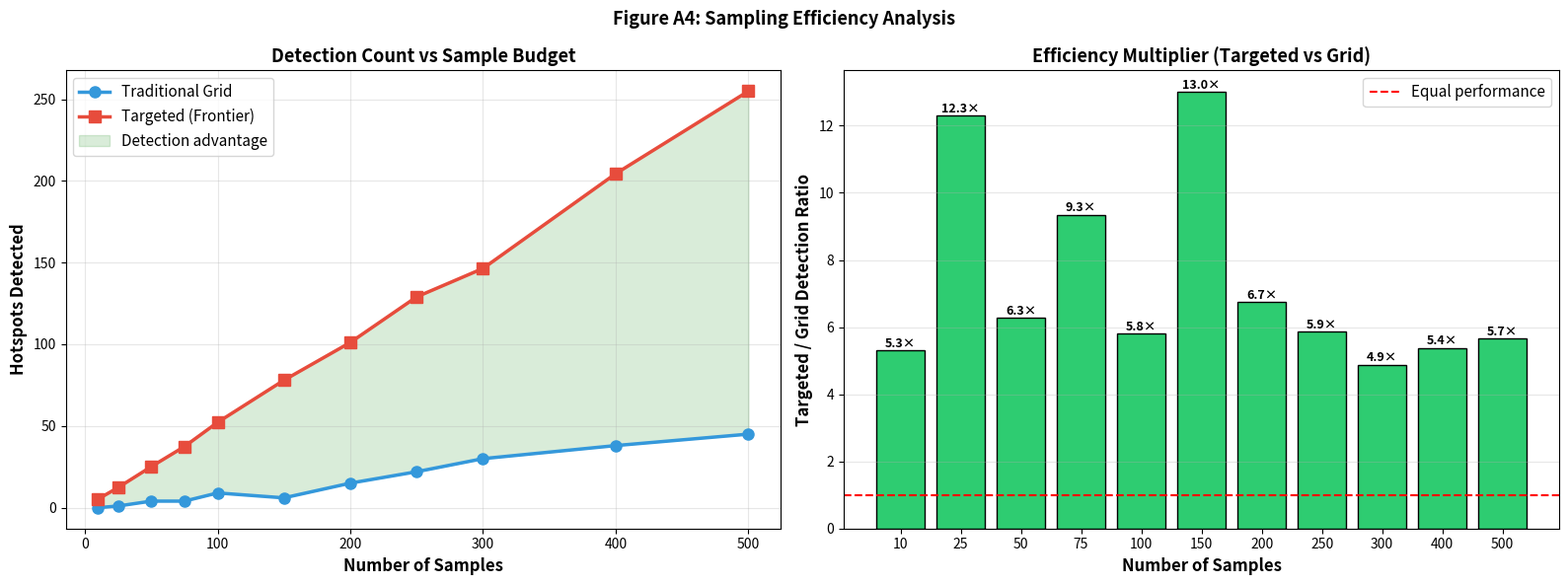
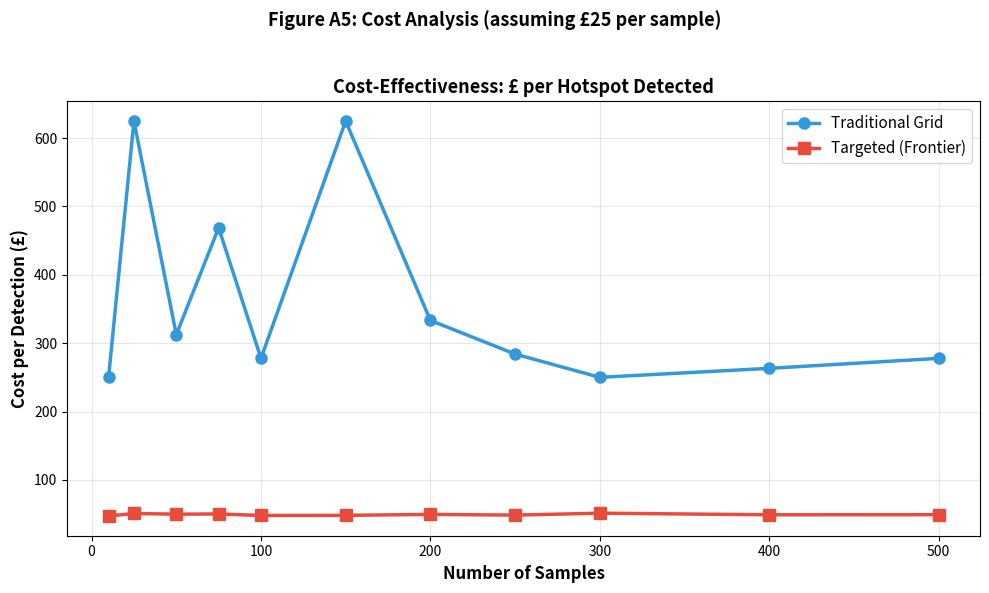

Python code for these plots, in order:
import numpy as np
import matplotlib.pyplot as plt

# sampling efficiency curve
# shows detection rate vs number of samples for both strategies
# answers how many samples do i actually need

np.random.seed(42)

# setup: same simulation as main model
grid_res = 250
field_dim = 223
cols, rows = 5, 2
num_fields = 10
master_w, master_h = cols * field_dim, rows * field_dim
K = 5000
expansion_rate = 0.75
growth_rate = 0.4
years = 10

mx = np.linspace(0, master_w, grid_res)
my = np.linspace(0, master_h, grid_res)
MX, MY = np.meshgrid(mx, my)

class Hotspot:
    def __init__(self, cx, cy, sigma, init_age):
        self.cx, self.cy = cx, cy
        self.sigma_initial = sigma
        self.init_age = init_age

    def render(self, X, Y, year):
        ey = year + self.init_age
        sigma = self.sigma_initial + (expansion_rate * ey)
        d = K / (1 + np.exp(-growth_rate * (ey - 2)))
        return d * np.exp(-((X - self.cx)**2 + (Y - self.cy)**2) / (2 * sigma**2))

# generate field
truth = np.zeros((grid_res, grid_res))
for f_idx in range(num_fields):
    r, c = divmod(f_idx, cols)
    x_off, y_off = c * field_dim, (rows - 1 - r) * field_dim
    n_hotspots = max(1, np.random.poisson(1.5))
    for _ in range(n_hotspots):
        cx = x_off + np.random.uniform(20, field_dim - 20)
        cy = y_off + np.random.uniform(20, field_dim - 20)
        hs = Hotspot(cx, cy, np.random.uniform(2, 5), np.random.uniform(0, 5))
        truth += hs.render(MX, MY, years)

truth = np.clip(truth, 0, K)

# total number of detectable cells (ground truth)
total_detectable = (truth > 500).sum()

# detection functions
def grid_detections(n_samples):
    # count detections using uniform grid sampling
    side = max(2, int(np.sqrt(n_samples)))
    gx = np.linspace(0, master_w, side)
    gy = np.linspace(0, master_h, side)
    GX_s, GY_s = np.meshgrid(gx, gy)
    pts = np.column_stack([GX_s.ravel(), GY_s.ravel()])[:n_samples]
    
    ix = (np.clip(pts[:, 0], 0, master_w - 1) / master_w * (grid_res - 1)).astype(int)
    iy = (np.clip(pts[:, 1], 0, master_h - 1) / master_h * (grid_res - 1)).astype(int)
    return int(np.sum(truth[iy, ix] > 500))

def targeted_detections(n_samples):
    # count detections using frontier-targeted sampling
    y_i, x_i = np.where((truth > 100) & (truth < 2500))
    
    if len(x_i) == 0:
        return 0
    
    actual_samples = min(n_samples, len(x_i))
    s_i = np.random.choice(len(x_i), actual_samples, replace=False)
    pts = np.column_stack([mx[x_i[s_i]], my[y_i[s_i]]])
    
    ix = (np.clip(pts[:, 0], 0, master_w - 1) / master_w * (grid_res - 1)).astype(int)
    iy = (np.clip(pts[:, 1], 0, master_h - 1) / master_h * (grid_res - 1)).astype(int)
    return int(np.sum(truth[iy, ix] > 500))

# run efficiency analysis
sample_counts = [10, 25, 50, 75, 100, 150, 200, 250, 300, 400, 500]
n_runs = 10  # average over multiple runs for stability

grid_results = []
target_results = []

print("Running efficiency analysis...")
for n in sample_counts:
    g_runs = []
    t_runs = []
    for _ in range(n_runs):
        g_runs.append(grid_detections(n))
        t_runs.append(targeted_detections(n))
    grid_results.append(np.mean(g_runs))
    target_results.append(np.mean(t_runs))
    print(f"  {n} samples: Grid={np.mean(g_runs):.0f}, Targeted={np.mean(t_runs):.0f}")

# visualization 1: detection count vs sample count
fig, (ax1, ax2) = plt.subplots(1, 2, figsize=(16, 6))

ax1.plot(sample_counts, grid_results, 'o-', color='#3498db', linewidth=2.5,
         markersize=8, label='Traditional Grid')
ax1.plot(sample_counts, target_results, 's-', color='#e74c3c', linewidth=2.5,
         markersize=8, label='Targeted (Frontier)')
ax1.fill_between(sample_counts, grid_results, target_results, alpha=0.15, color='green',
                 label='Detection advantage')

ax1.set_xlabel('Number of Samples', fontweight='bold', fontsize=12)
ax1.set_ylabel('Hotspots Detected', fontweight='bold', fontsize=12)
ax1.set_title('Detection Count vs Sample Budget', fontweight='bold', fontsize=13)
ax1.legend(fontsize=11)
ax1.grid(True, alpha=0.3)

# visualization 2: efficiency ratio
efficiency_ratio = [t / max(g, 1) for t, g in zip(target_results, grid_results)]

ax2.bar([str(n) for n in sample_counts], efficiency_ratio, color='#2ecc71', edgecolor='black')
ax2.axhline(y=1, color='red', linestyle='--', linewidth=1.5, label='Equal performance')

for i, (n, ratio) in enumerate(zip(sample_counts, efficiency_ratio)):
    ax2.text(i, ratio + 0.1, f'{ratio:.1f}×', ha='center', fontweight='bold', fontsize=9)

ax2.set_xlabel('Number of Samples', fontweight='bold', fontsize=12)
ax2.set_ylabel('Targeted / Grid Detection Ratio', fontweight='bold', fontsize=12)
ax2.set_title('Efficiency Multiplier (Targeted vs Grid)', fontweight='bold', fontsize=13)
ax2.legend(fontsize=11)
ax2.grid(True, alpha=0.3, axis='y')

plt.suptitle('Figure A4: Sampling Efficiency Analysis', fontsize=13, fontweight='bold', y=0.98)
plt.tight_layout(rect=[0, 0, 1, 0.95])
plt.tight_layout()
plt.show()

# visualization 3: cost-effectiveness (assuming £25 per sample)
cost_per_sample = 25  # approximate uk lab cost

fig, ax = plt.subplots(1, 1, figsize=(10, 6))

grid_cost_per_detection = [(n * cost_per_sample) / max(d, 1) for n, d in zip(sample_counts, grid_results)]
target_cost_per_detection = [(n * cost_per_sample) / max(d, 1) for n, d in zip(sample_counts, target_results)]

ax.plot(sample_counts, grid_cost_per_detection, 'o-', color='#3498db', linewidth=2.5,
        markersize=8, label='Traditional Grid')
ax.plot(sample_counts, target_cost_per_detection, 's-', color='#e74c3c', linewidth=2.5,
        markersize=8, label='Targeted (Frontier)')

ax.set_xlabel('Number of Samples', fontweight='bold', fontsize=12)
ax.set_ylabel('Cost per Detection (£)', fontweight='bold', fontsize=12)
ax.set_title('Cost-Effectiveness: £ per Hotspot Detected', fontweight='bold', fontsize=13)
ax.legend(fontsize=11)
ax.grid(True, alpha=0.3)

plt.suptitle('Figure A5: Cost Analysis (assuming £25 per sample)',
             fontsize=13, fontweight='bold', y=0.98)
plt.tight_layout(rect=[0, 0, 1, 0.95])
plt.show()

# summary table
print(f"\n{'=' * 80}")
print("SAMPLING EFFICIENCY SUMMARY")
print(f"{'=' * 80}")
print(f"\n{'Samples':<10} {'Grid Hits':<12} {'Target Hits':<14} {'Ratio':<10} {'Grid £/det':<12} {'Target £/det':<12}")
print("-" * 70)

for i, n in enumerate(sample_counts):
    g = grid_results[i]
    t = target_results[i]
    ratio = t / max(g, 1)
    g_cost = (n * cost_per_sample) / max(g, 1)
    t_cost = (n * cost_per_sample) / max(t, 1)
    print(f"{n:<10} {g:<12.0f} {t:<14.0f} {ratio:<10.1f}× £{g_cost:<11.0f} £{t_cost:<11.0f}")

# find optimal sample count (where targeted detection starts to plateau)
for i in range(1, len(target_results)):
    marginal_gain = (target_results[i] - target_results[i-1]) / (sample_counts[i] - sample_counts[i-1])
    if marginal_gain < 0.1:
        print(f"\n→ Optimal sample count (targeted): ~{sample_counts[i]} samples")
        print(f"  Beyond this point, additional samples yield diminishing returns")
        break

print(f"\n{'=' * 80}")
